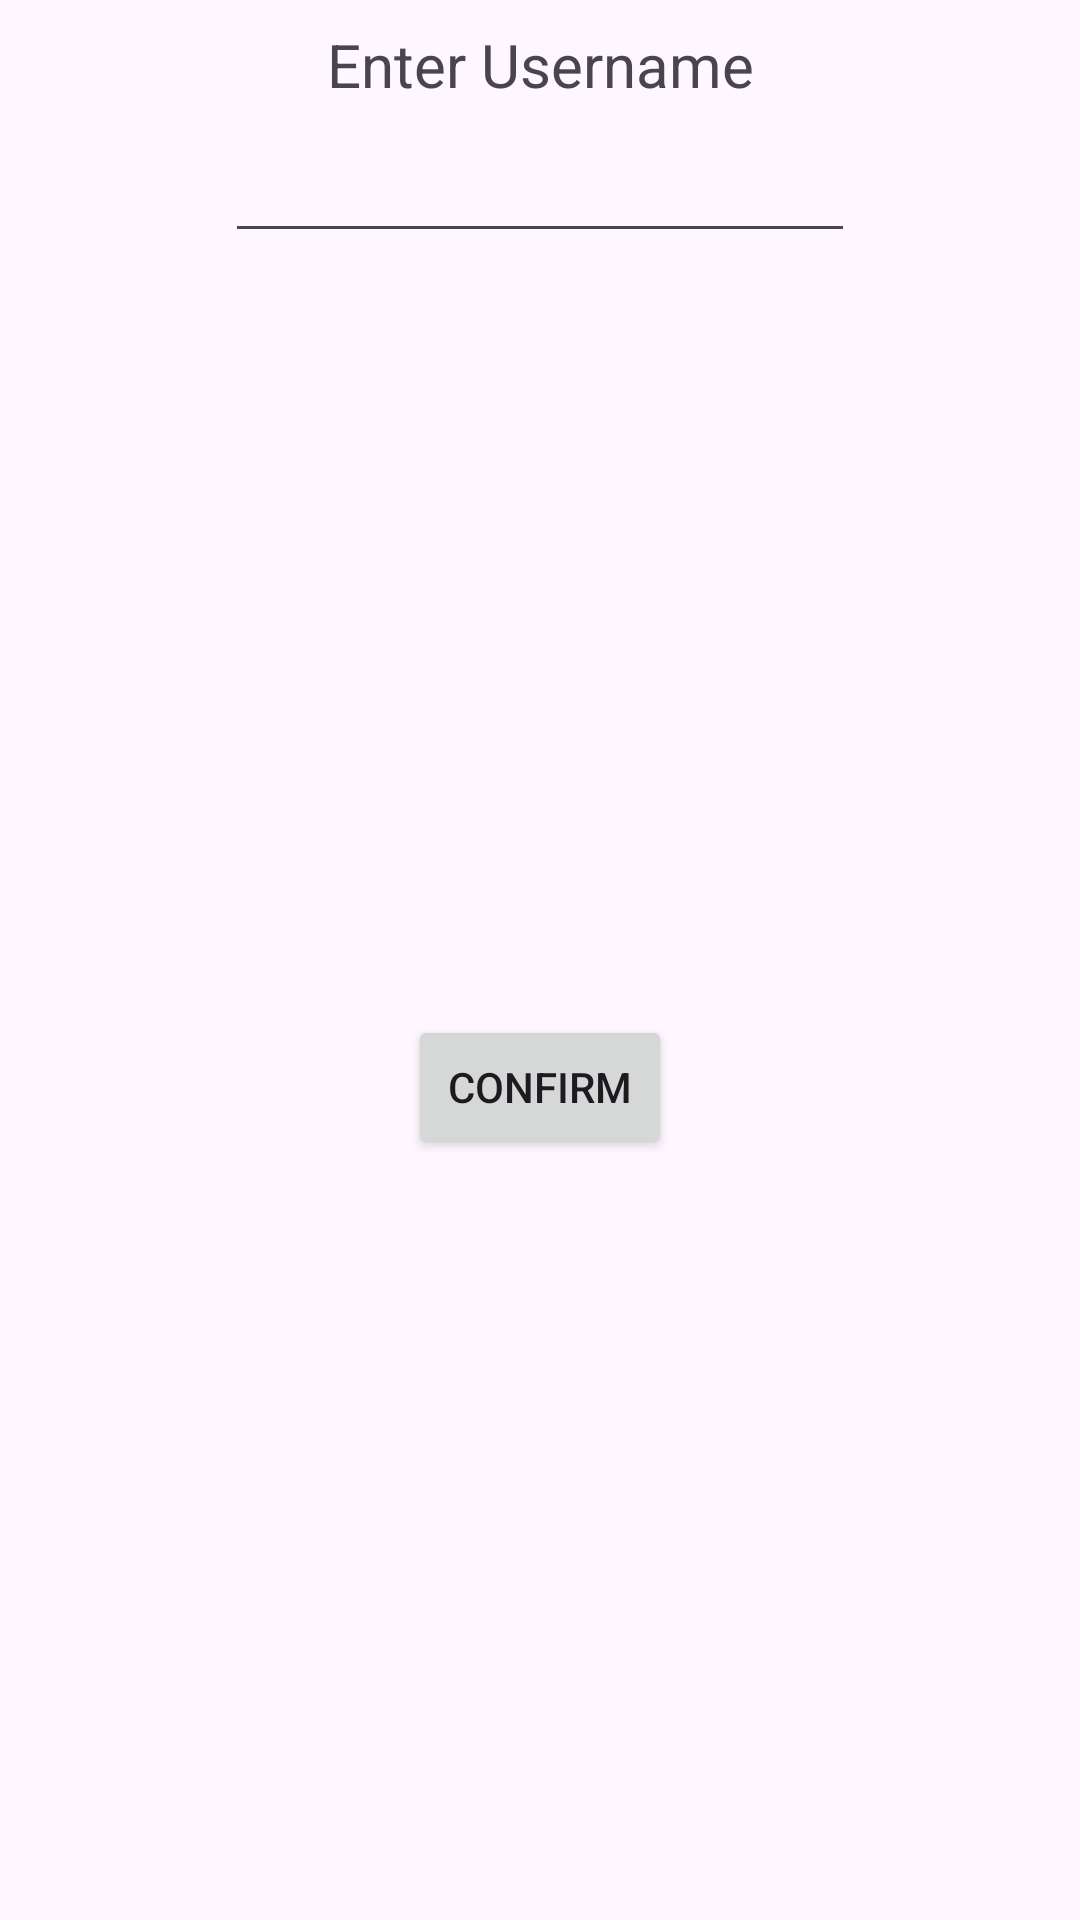

The Android layout XML behind this screen, and the referenced resources:
<!-- AndroidManifest.xml: application theme Theme.DropPopProject -->
<!-- res/layout/signup_dialog.xml -->
<?xml version="1.0" encoding="utf-8"?>
<androidx.constraintlayout.widget.ConstraintLayout xmlns:android="http://schemas.android.com/apk/res/android"
    xmlns:app="http://schemas.android.com/apk/res-auto"
    xmlns:tools="http://schemas.android.com/tools"
    android:layout_width="match_parent"
    android:layout_height="wrap_content">

    <EditText
        android:id="@+id/usernameEditText"
        android:layout_width="wrap_content"
        android:layout_height="wrap_content"
        android:layout_marginTop="8dp"
        android:ems="10"
        android:inputType="text"
        android:text=""
        app:layout_constraintEnd_toEndOf="@+id/confirmUsernameButton"
        app:layout_constraintStart_toStartOf="@+id/confirmUsernameButton"
        app:layout_constraintTop_toBottomOf="@+id/instructionTextView" />

    <Button
        android:id="@+id/confirmUsernameButton"
        android:layout_width="wrap_content"
        android:layout_height="wrap_content"
        android:layout_marginTop="16dp"
        android:layout_marginBottom="16dp"
        android:text="Confirm"
        app:layout_constraintBottom_toBottomOf="parent"
        app:layout_constraintEnd_toEndOf="parent"
        app:layout_constraintHorizontal_bias="0.5"
        app:layout_constraintStart_toStartOf="parent"
        app:layout_constraintTop_toBottomOf="@+id/usernameEditText" />

    <TextView
        android:id="@+id/instructionTextView"
        android:layout_width="wrap_content"
        android:layout_height="wrap_content"
        android:layout_marginTop="8dp"
        android:text="Enter Username"
        android:textSize="20sp"
        app:layout_constraintEnd_toEndOf="parent"
        app:layout_constraintStart_toStartOf="parent"
        app:layout_constraintTop_toTopOf="parent" />
</androidx.constraintlayout.widget.ConstraintLayout>
<!-- resources referenced by this layout -->
<resources>
  <style name="Theme.DropPopProject" parent="Base.Theme.DropPopProject" />
  <style name="Base.Theme.DropPopProject" parent="Theme.Material3.DayNight.NoActionBar">
          
          
      </style>
</resources>
